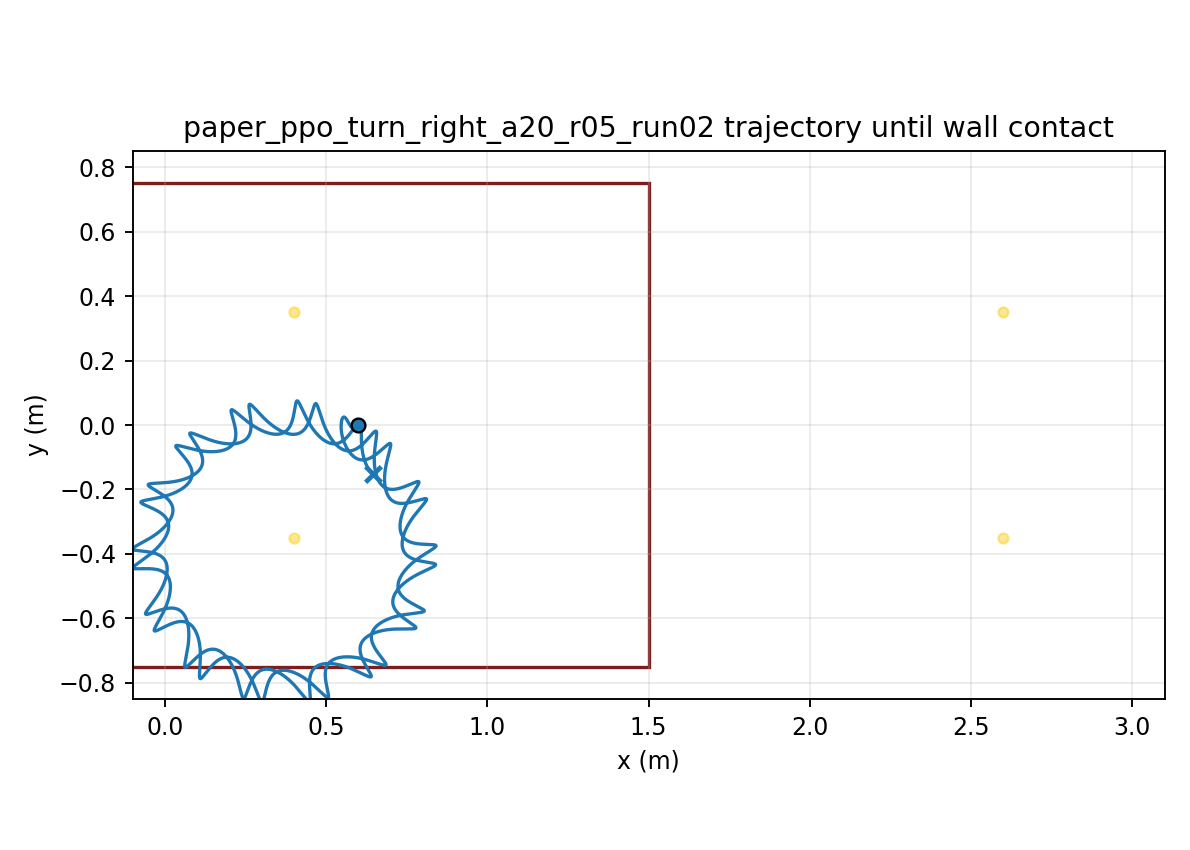

Data behind this chart, as committed beside it:
time, x, y, yaw
1.000000000000000021e-03, 5.999999974406219350e-01, 7.143568544476508464e-06, -1.252198838665056287e-04
2.000000000000000042e-03, 5.999999634333251786e-01, 2.842087381665914236e-05, -4.971680577035635876e-04
3.000000000000000062e-03, 5.999998322255589711e-01, 6.342768802536369321e-05, -1.110555408693482318e-03
4.000000000000000083e-03, 5.999994924677584107e-01, 1.117512340844117880e-04, -1.960445509397359259e-03
5.000000000000000104e-03, 5.999987948979367269e-01, 1.729490566854119393e-04, -3.042230555426008072e-03
6.000000000000000125e-03, 5.999975561756761833e-01, 2.465524993603418480e-04, -4.351605772252808285e-03
7.000000000000000146e-03, 5.999955626262006847e-01, 3.320700696683442921e-04, -5.884542880163414792e-03
8.000000000000000167e-03, 5.999925738692372112e-01, 4.289906890173611487e-04, -7.637263150509754003e-03
9.000000000000001055e-03, 5.999883262893291880e-01, 5.367868371298212260e-04, -9.606210504575865908e-03
1.000000000000000194e-02, 5.999825365384481302e-01, 6.549174807894408978e-04, -1.178802532193782421e-02
1.100000000000000283e-02, 5.999749047247932010e-01, 7.828309160449187232e-04, -1.417951925591425487e-02
1.200000000000000372e-02, 5.999651175410111170e-01, 9.199674140659142019e-04, -1.677765110509395891e-02
1.300000000000000461e-02, 5.999528510867824238e-01, 1.065761778633655954e-03, -1.957950426321345902e-02
1.400000000000000550e-02, 5.999377735886718410e-01, 1.219645717511763650e-03, -2.258226584698421954e-02
1.500000000000000638e-02, 5.999195479436386647e-01, 1.381050219851576166e-03, -2.578320575837417250e-02
1.600000000000000727e-02, 5.998978349371077989e-01, 1.549410405507545274e-03, -2.917960458015208397e-02
1.700000000000000816e-02, 5.998722976745700652e-01, 1.724171036117383427e-03, -3.276860347950545649e-02
1.800000000000000905e-02, 5.998426039828270717e-01, 1.904788588776906710e-03, -3.654730208879791026e-02
1.900000000000000994e-02, 5.998084283706340836e-01, 2.090731696633929548e-03, -4.051280123098981167e-02
2.000000000000001082e-02, 5.997694537156054162e-01, 2.281483101979231431e-03, -4.466219363188129315e-02
2.100000000000001171e-02, 5.997253728322862187e-01, 2.476541408084287355e-03, -4.899255668862054214e-02
2.200000000000001260e-02, 5.996758898004854732e-01, 2.675422578706898591e-03, -5.350094712961900312e-02
2.300000000000001349e-02, 5.996207210698081269e-01, 2.877661224186922606e-03, -5.818439738656688842e-02
2.400000000000001438e-02, 5.995595963534389172e-01, 3.082811681725583508e-03, -6.303991349240871400e-02
2.500000000000001527e-02, 5.994922593253797505e-01, 3.290448898528919308e-03, -6.806447431820693283e-02
2.600000000000001615e-02, 5.994184681361230949e-01, 3.500169127379437750e-03, -7.325503196565419373e-02
2.700000000000001704e-02, 5.993379957622062548e-01, 3.711590444904877550e-03, -7.860851313952720021e-02
2.800000000000001793e-02, 5.992506302052530431e-01, 3.924353103344269122e-03, -8.412182133464364553e-02
2.900000000000001882e-02, 5.991561745560167740e-01, 4.138119726988076508e-03, -8.979183968404154392e-02
3.000000000000001971e-02, 5.990544507629413928e-01, 4.352571258376458641e-03, -9.561529669609442061e-02
3.100000000000002059e-02, 5.989453285802661675e-01, 4.567172491738713536e-03, -1.015857553060798002e-01
3.200000000000002148e-02, 5.988287307875891363e-01, 4.781273633922056288e-03, -1.076933308549561374e-01
3.300000000000002237e-02, 5.987046366297360533e-01, 4.994136414837035964e-03, -1.139274545176767045e-01
3.400000000000002326e-02, 5.985730808237069711e-01, 5.205079014718283492e-03, -1.202763949377476105e-01
3.500000000000002415e-02, 5.984341525408568563e-01, 5.413447211525979075e-03, -1.267282199980340751e-01
3.600000000000002504e-02, 5.982879821225175476e-01, 5.618637863532560672e-03, -1.332710686015134705e-01
3.700000000000002592e-02, 5.981347407636752322e-01, 5.820093605124532221e-03, -1.398931778944087212e-01
3.800000000000002681e-02, 5.979746383293974565e-01, 6.017301609520853134e-03, -1.465829095086913780e-01
3.900000000000002770e-02, 5.978079209489759460e-01, 6.209792108505363117e-03, -1.533287746251051631e-01
4.000000000000002859e-02, 5.976348684309432668e-01, 6.397136709823114664e-03, -1.601194577015681852e-01
4.100000000000002948e-02, 5.974557915385032558e-01, 6.578946553697728739e-03, -1.669438387372904620e-01
4.200000000000003036e-02, 5.972710291617298051e-01, 6.754870339504059906e-03, -1.737910140096289580e-01
4.300000000000003125e-02, 5.970809454194386801e-01, 6.924592256156991699e-03, -1.806503152588612993e-01
4.400000000000003214e-02, 5.968859267203197039e-01, 7.087829844822646219e-03, -1.875113272828443922e-01
4.500000000000003303e-02, 5.966863788096276044e-01, 7.244331825331629116e-03, -1.943639039403457225e-01
4.600000000000003392e-02, 5.964827238248348040e-01, 7.393875910689573505e-03, -2.011981825827983961e-01
4.700000000000003481e-02, 5.962753973808148089e-01, 7.536266631855248477e-03, -2.080045969494594693e-01
4.800000000000003569e-02, 5.960648457024951830e-01, 7.671333192176665872e-03, -2.147738885732279890e-01
4.900000000000003658e-02, 5.958515228204530612e-01, 7.798927368184382924e-03, -2.214971167540615571e-01
5.000000000000003747e-02, 5.956358878426476489e-01, 7.918921470876250090e-03, -2.281656671643510215e-01
5.100000000000003836e-02, 5.954184023133697323e-01, 8.031206379210953372e-03, -2.347712591560734419e-01
5.200000000000003925e-02, 5.951995276685420055e-01, 8.135689655282329902e-03, -2.413059518433152417e-01
5.300000000000004013e-02, 5.949797227947009048e-01, 8.232293748575925108e-03, -2.477621490360682743e-01
5.400000000000004102e-02, 5.947594416973324138e-01, 8.320954294829818743e-03, -2.541326031022359544e-01
5.500000000000004191e-02, 5.945391312826785457e-01, 8.401618513318998005e-03, -2.604104178346481335e-01
5.600000000000004280e-02, 5.943192292556483958e-01, 8.474243704851780468e-03, -2.665890503985181570e-01
5.700000000000004369e-02, 5.941001621349641937e-01, 8.538795851354197275e-03, -2.726623124317084090e-01
5.800000000000004458e-02, 5.938823433850177747e-01, 8.595248316506598485e-03, -2.786243703635917224e-01
5.900000000000004546e-02, 5.936661715851778709e-01, 8.643580623817426201e-03, -2.844697448028815079e-01
6.000000000000004635e-02, 5.934520286678002243e-01, 8.683777284799243379e-03, -2.901933079996917852e-01
... 29,940 more rows
